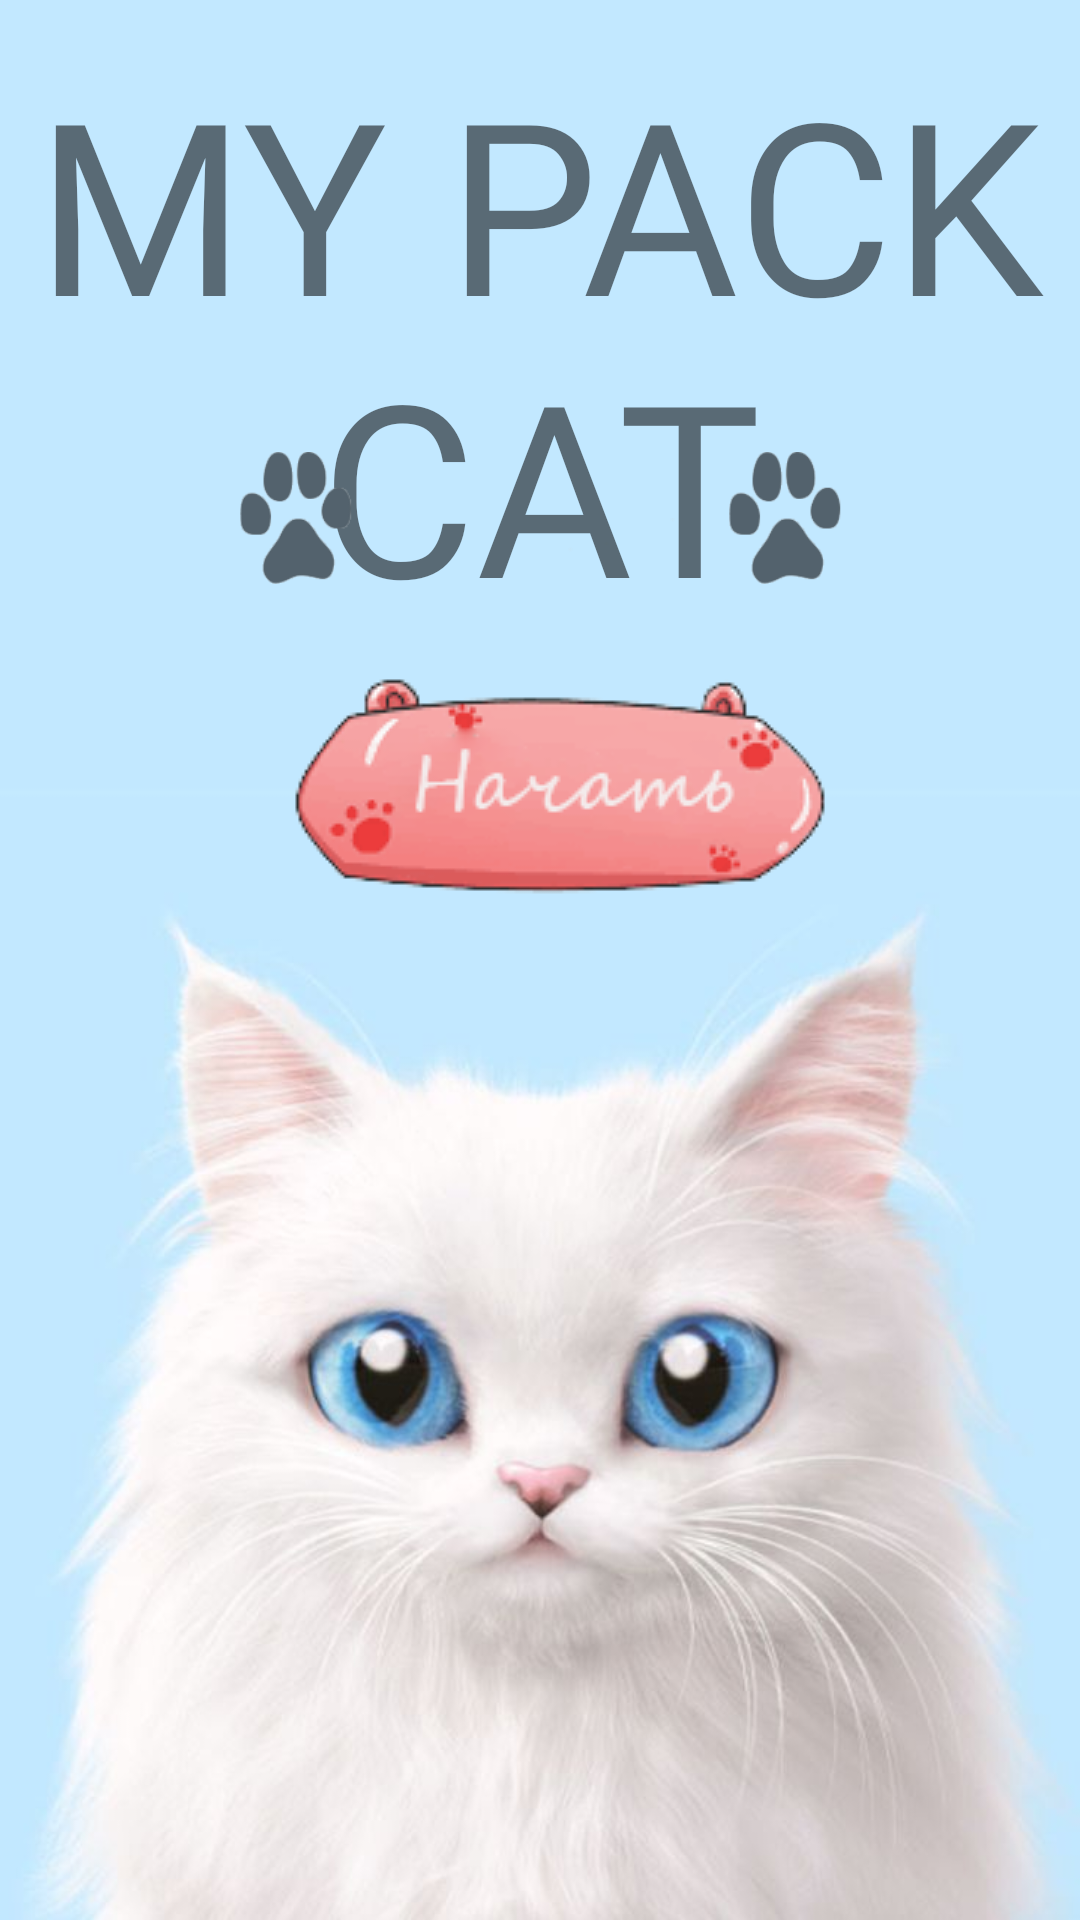

Produce the Android XML layout that renders to this screen, including the resource entries it uses.
<!-- AndroidManifest.xml: application theme AppTheme -->
<!-- res/layout/activity_main.xml -->
<?xml version="1.0" encoding="utf-8"?>

<androidx.constraintlayout.widget.ConstraintLayout xmlns:android="http://schemas.android.com/apk/res/android"
    xmlns:app="http://schemas.android.com/apk/res-auto"
    xmlns:tools="http://schemas.android.com/tools"
    android:layout_width="match_parent"
    android:layout_height="match_parent"
    tools:context=".MainActivity">

    <ImageView
        android:id="@+id/main_background"
        android:layout_width="match_parent"
        android:layout_height="match_parent"
        android:scaleType="centerCrop"
        android:src="@drawable/cat"
        app:layout_constraintBottom_toBottomOf="parent"
        app:layout_constraintEnd_toEndOf="parent"
        app:layout_constraintHorizontal_bias="0.0"
        app:layout_constraintStart_toStartOf="parent"
        app:layout_constraintTop_toTopOf="parent"
        app:layout_constraintVertical_bias="0.0" />

    <ImageButton
        android:id="@+id/buttonStart"
        android:layout_width="355dp"
        android:layout_height="250dp"
        android:background="@android:color/transparent"
        app:layout_constraintBottom_toBottomOf="@+id/main_background"
        app:layout_constraintEnd_toEndOf="@+id/main_background"
        app:layout_constraintHorizontal_bias="0.401"
        app:layout_constraintStart_toStartOf="@+id/main_background"
        app:layout_constraintTop_toTopOf="@+id/main_background"
        app:layout_constraintVertical_bias="0.41"
        app:srcCompat="@drawable/button_main_custom" />

    <TextView
        android:id="@+id/main_text"
        android:layout_width="wrap_content"
        android:layout_height="wrap_content"
        android:fontFamily="@font/seaweed_script"
        android:gravity="center"
        android:text="@string/text"
        android:textSize="80sp"
        app:layout_constraintBottom_toBottomOf="@+id/main_background"
        app:layout_constraintEnd_toEndOf="parent"
        app:layout_constraintHorizontal_bias="0.0"
        app:layout_constraintStart_toStartOf="@+id/main_background"
        app:layout_constraintTop_toTopOf="@+id/main_background"
        app:layout_constraintVertical_bias="0.032" />

    <ImageView
        android:id="@+id/main_leg1"
        android:layout_width="51dp"
        android:layout_height="44dp"
        app:layout_constraintBottom_toBottomOf="@+id/main_background"
        app:layout_constraintEnd_toEndOf="@+id/main_background"
        app:layout_constraintHorizontal_bias="0.238"
        app:layout_constraintStart_toStartOf="@+id/main_background"
        app:layout_constraintTop_toTopOf="@+id/main_text"
        app:layout_constraintVertical_bias="0.235"
        app:srcCompat="@drawable/catlegs" />

    <ImageView
        android:id="@+id/main_leg2"
        android:layout_width="51dp"
        android:layout_height="44dp"
        app:layout_constraintBottom_toBottomOf="parent"
        app:layout_constraintEnd_toEndOf="@+id/main_background"
        app:layout_constraintHorizontal_bias="0.766"
        app:layout_constraintStart_toStartOf="@+id/main_background"
        app:layout_constraintTop_toTopOf="@+id/main_text"
        app:layout_constraintVertical_bias="0.235"
        app:srcCompat="@drawable/catlegs" />

</androidx.constraintlayout.widget.ConstraintLayout>
<!-- resources referenced by this layout -->
<resources>
  <!-- drawable button_main_custom (drawable) -->
  <?xml version="1.0" encoding="utf-8"?>
  
  <selector xmlns:android="http://schemas.android.com/apk/res/android">
      <item
          android:state_pressed="true"
          android:drawable="@drawable/button_main"/>
      <item
          android:drawable="@drawable/button_main"/>
  </selector>
  <!-- drawable cat: jpg bitmap (drawable, 37215 bytes) -->
  <!-- drawable catlegs: png bitmap (drawable, 7712 bytes) -->
  <string name="text">MY PACK CAT</string>
  <style name="AppTheme" parent="Theme.AppCompat.Light.NoActionBar">
          
          <item name="colorPrimary">@color/colorPrimary</item>
          <item name="colorPrimaryDark">@color/colorPrimaryDark</item>
          <item name="colorAccent">@color/colorAccent</item>
      </style>
  <!-- drawable button_main: png bitmap (drawable, 16822 bytes) -->
  <color name="colorPrimary">#008577</color>
  <color name="colorPrimaryDark">#00574B</color>
  <color name="colorAccent">#D81B60</color>
</resources>
